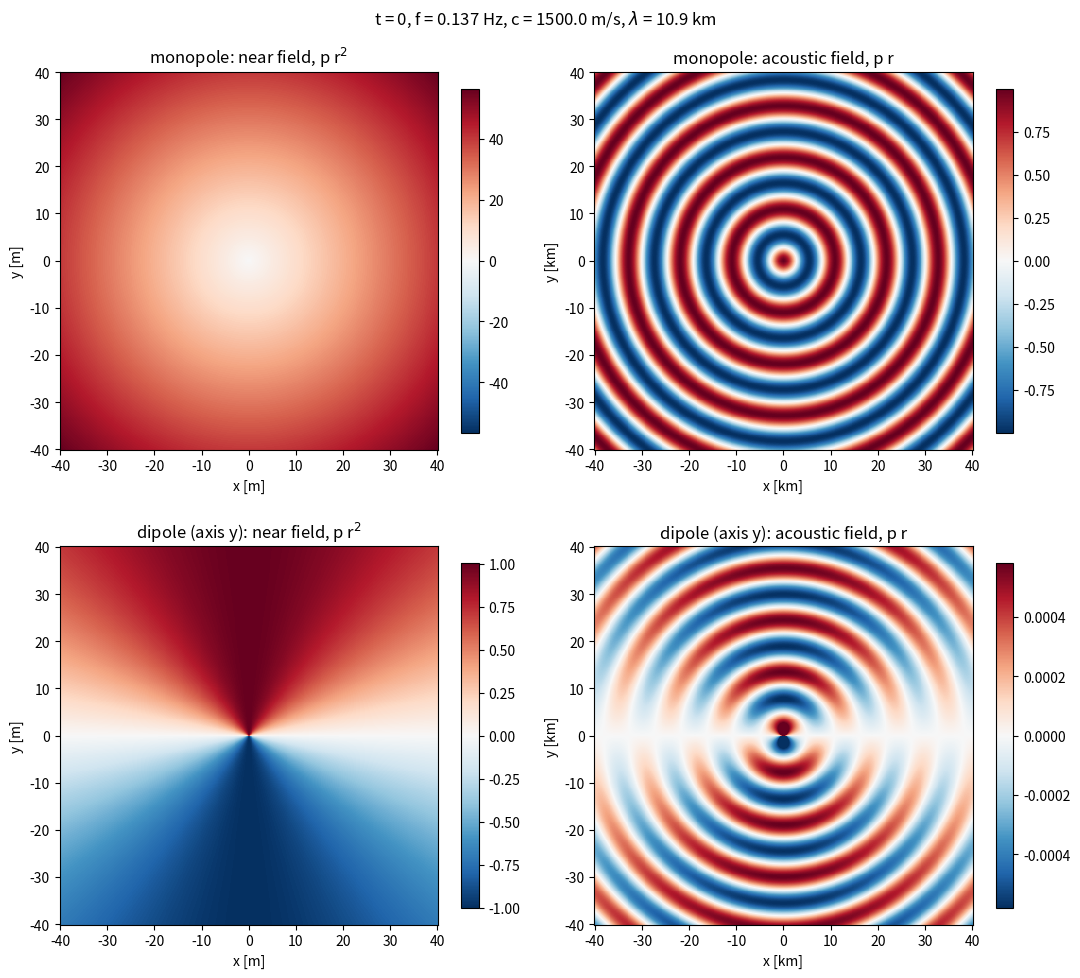
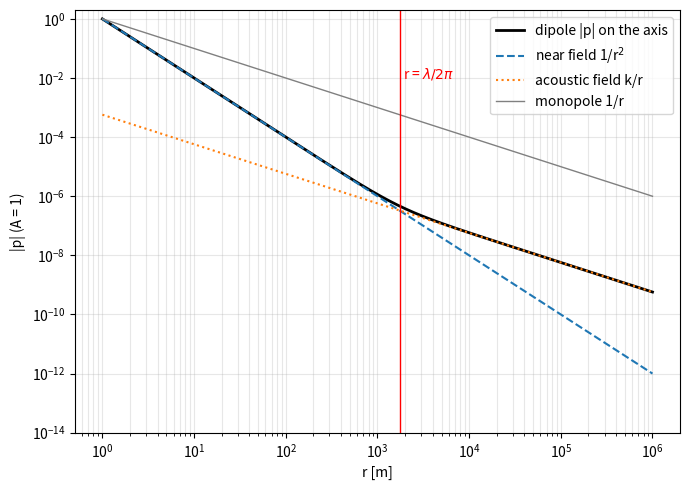
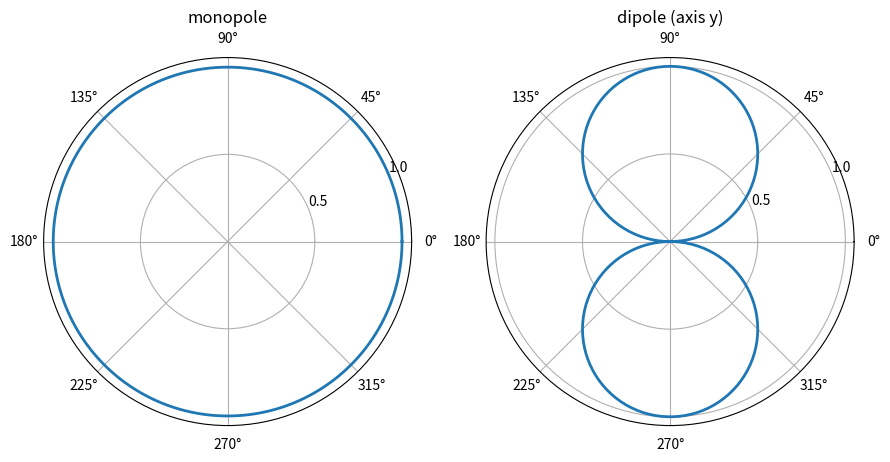

Here is the Python script that generated these plots, in order:
# Pressure fields of a harmonic point monopole and point dipole (linear acoustics, medium at rest),
# for comparison with the FW-H observer planes of validation case 15 (sphere, Re = 300, in water):
#
#   monopole:  p = A cos(w t - k r) / r
#   dipole:    p = A cos(theta) [ cos(w t - k r)/r^2 - k sin(w t - k r)/r ]     (axis y)
#
# The dipole has the hydrodynamic near field 1/r^2 for k r << 1 and the acoustic far field 1/r for
# k r >> 1; the change is at r = lambda/(2 pi). Figures (z = 0 plane):
#   1  snapshots near field (+-40 m) and acoustic field (+-40 km), scaled by r^2 or r
#   2  amplitude along the dipole axis against r, with the 1/r^2 and 1/r asymptotes
#   3  directivity (polar) of both sources
#   optional GIF animation of the acoustic field (--gif)
#
#   python plot_monopole_dipole.py [--f 0.137] [--c 1500] [--gif] [--noshow]     (or Run in Spyder)
# The figures are always written as PNG into the current directory; --noshow (or --save) only
# skips the windows.
import argparse, math, os
import numpy as np
import matplotlib
import matplotlib.pyplot as plt

ap = argparse.ArgumentParser()
ap.add_argument("--f", type=float, default=0.137, help="frequency [Hz] (sphere Re 300: St U/D = 0.137)")
ap.add_argument("--c", type=float, default=1500.0, help="speed of sound [m/s]")
ap.add_argument("--gif", action="store_true", help="write dipole_far.gif (animation of the acoustic field)")
ap.add_argument("--noshow", "--save", action="store_true", help="do not show the figures (they are written anyway)")
args, _ = ap.parse_known_args()
if args.noshow:
    matplotlib.use("Agg")

w = 2*np.pi*args.f
k = w/args.c
lam = args.c/args.f
print(f"f = {args.f} Hz, c = {args.c} m/s: wavelength {lam:.0f} m, near/far change r = lambda/2pi = {1/k:.0f} m")


def monopole(x, y, t, A=1.0):
    r = np.hypot(x, y)
    return A*np.cos(w*t - k*r)/r


def dipole(x, y, t, A=1.0):
    # axis along y: cos(theta) = y/r
    r = np.hypot(x, y)
    return A*(y/r)*(np.cos(w*t - k*r)/r**2 - k*np.sin(w*t - k*r)/r)


def grid(L, n=400):
    # an even number of points: the grid does not pass through the singular centre r = 0
    s = np.linspace(-L, L, n)
    X, Y = np.meshgrid(s, s)
    return X, Y, np.hypot(X, Y)


# 1  snapshots: near field (+-40 m) scaled by r^2, acoustic field (+-40 km) scaled by r
fig1, ax = plt.subplots(2, 2, figsize=(11, 10))
for col, (L, scale, label) in enumerate(((40.0, 2, "near field, p r$^2$"), (40.0e3, 1, "acoustic field, p r"))):
    X, Y, R = grid(L)
    for row, (name, fun) in enumerate((("monopole", monopole), ("dipole (axis y)", dipole))):
        P = fun(X, Y, 0.0)*R**scale
        v = np.max(np.abs(P[R > 0.2*L]))     # colour range from outside the singular centre
        im = ax[row, col].pcolormesh(X/1e3 if L > 1e3 else X, Y/1e3 if L > 1e3 else Y, P,
                                     cmap="RdBu_r", vmin=-v, vmax=v, shading="auto", rasterized=True)
        ax[row, col].set_aspect("equal")
        unit = "km" if L > 1e3 else "m"
        ax[row, col].set_xlabel(f"x [{unit}]")
        ax[row, col].set_ylabel(f"y [{unit}]")
        ax[row, col].set_title(f"{name}: {label}")
        fig1.colorbar(im, ax=ax[row, col], shrink=0.8)
fig1.suptitle(f"t = 0, f = {args.f} Hz, c = {args.c} m/s, $\\lambda$ = {lam/1e3:.1f} km")
fig1.tight_layout()

# 2  dipole amplitude along its axis: 1/r^2 near, k/r far
r = np.logspace(0, 6, 400)
amp = np.sqrt(1/r**4 + k**2/r**2)
fig2, a2 = plt.subplots(figsize=(7, 5))
a2.loglog(r, amp, "k", lw=2, label="dipole |p| on the axis")
a2.loglog(r, 1/r**2, "--", label="near field 1/r$^2$")
a2.loglog(r, k/r, ":", label="acoustic field k/r")
a2.loglog(r, 1/r, color="gray", lw=1, label="monopole 1/r")
a2.axvline(1/k, color="r", lw=1)
a2.text(1/k, amp.max()*1e-2, " r = $\\lambda/2\\pi$", color="r")
a2.set_xlabel("r [m]")
a2.set_ylabel("|p| (A = 1)")
a2.set_ylim(1e-14, 2)
a2.grid(True, which="both", alpha=0.3)
a2.legend()
fig2.tight_layout()

# 3  directivity
th = np.linspace(0, 2*np.pi, 361)
fig3 = plt.figure(figsize=(9, 4.5))
for i, (name, d) in enumerate((("monopole", np.ones_like(th)), ("dipole (axis y)", np.abs(np.sin(th)))), 1):
    a3 = fig3.add_subplot(1, 2, i, projection="polar")
    a3.plot(th, d, lw=2)
    a3.set_title(name)
    a3.set_rticks([0.5, 1.0])
fig3.tight_layout()

# optional animation of the acoustic field of the dipole (one period)
if args.gif:
    from matplotlib.animation import FuncAnimation, PillowWriter
    X, Y, R = grid(40.0e3, 300)
    fig4, a4 = plt.subplots(figsize=(6, 5.5))
    P0 = dipole(X, Y, 0.0)*R
    v = np.max(np.abs(P0[R > 0.2*40.0e3]))
    im = a4.pcolormesh(X/1e3, Y/1e3, P0, cmap="RdBu_r", vmin=-v, vmax=v, shading="auto")
    a4.set_aspect("equal")
    a4.set_xlabel("x [km]")
    a4.set_ylabel("y [km]")
    fig4.colorbar(im, ax=a4, shrink=0.8, label="p r")
    nfr = 30

    def frame(i):
        t = i/(nfr*args.f)
        im.set_array((dipole(X, Y, t)*R).ravel())
        a4.set_title(f"dipole, acoustic field, t = {t:.2f} s")
        return (im,)

    FuncAnimation(fig4, frame, frames=nfr, blit=False).save("dipole_far.gif", writer=PillowWriter(fps=10))
    print("written dipole_far.gif")

fig1.savefig("monopole_dipole_fields.png", dpi=130)
fig2.savefig("dipole_near_far.png", dpi=130)
fig3.savefig("directivity.png", dpi=130)
print("written", ", ".join(os.path.abspath(f) for f in ("monopole_dipole_fields.png", "dipole_near_far.png", "directivity.png")))
if not args.noshow:
    plt.show()
